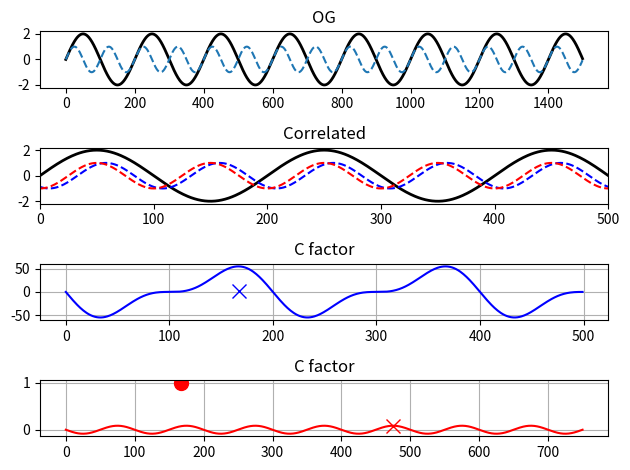

Generate this figure with matplotlib:

import numpy as np
from scipy import signal
import matplotlib.pyplot as plt

x = np.arange(1500) / 100

max_len = 500
sig = 2*np.sin(np.pi * x)
sig2 = np.sin(2*(np.pi * x))

max_len = 500
corr = signal.correlate(sig2[:max_len], sig[:max_len])
lags = signal.correlation_lags(max_len, max_len)
zero_lag = np.argmin(abs(lags))
lags = lags[zero_lag:]
corr = corr[zero_lag:]
idx = lags[np.argmax(corr)]


def C(y1, y2):
    return np.sum((y1 * y2)) / np.sqrt(np.sum(y1 ** 2) * np.sum(y2 ** 2))


compute_times = np.linspace(0, len(sig)//2,  len(sig)//2, dtype=int)
CS = [C(sig[:max_len], sig2[:max_len])]
for ii in compute_times[1:]:
    sig2_corr = sig2[ii:max_len+ii]
    CS.append(C(sig[:max_len], sig2_corr))

idx_mine = np.argmax(CS)
print(min(CS), max(CS))

fig, (ax_orig, ax_noise, ax_corr, ax_mine) = plt.subplots(4, 1, sharex=False)
ax_orig.set_title('OG')
ax_orig.plot(sig, 'k', lw=2)
ax_orig.plot(sig2, '--')
ax_noise.set(title='Correlated', xlim=[0, max_len])
ax_noise.plot(sig,  'k', lw=2)

ax_noise.plot(sig2[idx:], 'b--')
ax_noise.plot(sig2[idx_mine:], 'r--')

ax_corr.set_title('C factor')
ax_corr.plot(lags, corr, 'b')
ax_corr.plot(idx, 1, 'bx', ms=10)
ax_corr.grid('on')
ax_mine.set_title('C factor')

ax_mine.plot(compute_times, np.array(CS), 'r')
ax_mine.plot(compute_times[idx_mine], CS[idx_mine], 'rx', ms=10)
ax_mine.plot(idx, 1, 'ro', ms=10)

ax_mine.grid('on')
fig.tight_layout()
plt.show()

